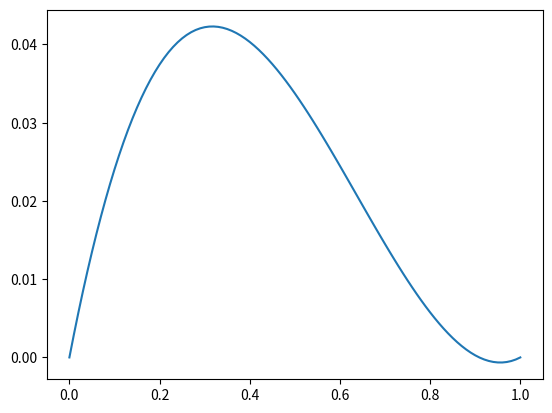

The script that saved this image:
import matplotlib.pyplot as plt
import numpy as np
import sympy

# create a bunch of symbols
a, b, c, d, x, alpha, beta = sympy.symbols('a b c d x alpha beta')

# create a polynomial function f(x)
f = a*x**3 + b*x**2 + c*x + d

# get its derivative f'(x)
fp = f.diff(x)

# evaluate both at x=0 and x=1
f0 = f.subs(x, 0)
f1 = f.subs(x, 1)
fp0 = fp.subs(x, 0)
fp1 = fp.subs(x, 1)

# we want a, b, c, d such that the following conditions hold:
#
#  f(0) = 0
#  f(1) = 0
#  f'(0) = alpha
#  f'(1) = beta

S = sympy.solve([f0, f1, fp0-alpha, fp1-beta], [a, b, c, d])

# print the analytic solution and plot a graphical example
coeffs = []

num_alpha = 0.3
num_beta = 0.03

for key in [a, b, c, d]:
    print(key, '=', S[key])
    coeffs.append(S[key].subs(dict(alpha=num_alpha,
                                   beta=num_beta)))

xvals = np.linspace(0, 1, 101)
yvals = np.polyval(coeffs, xvals)

plt.plot(xvals, yvals)
plt.show()
